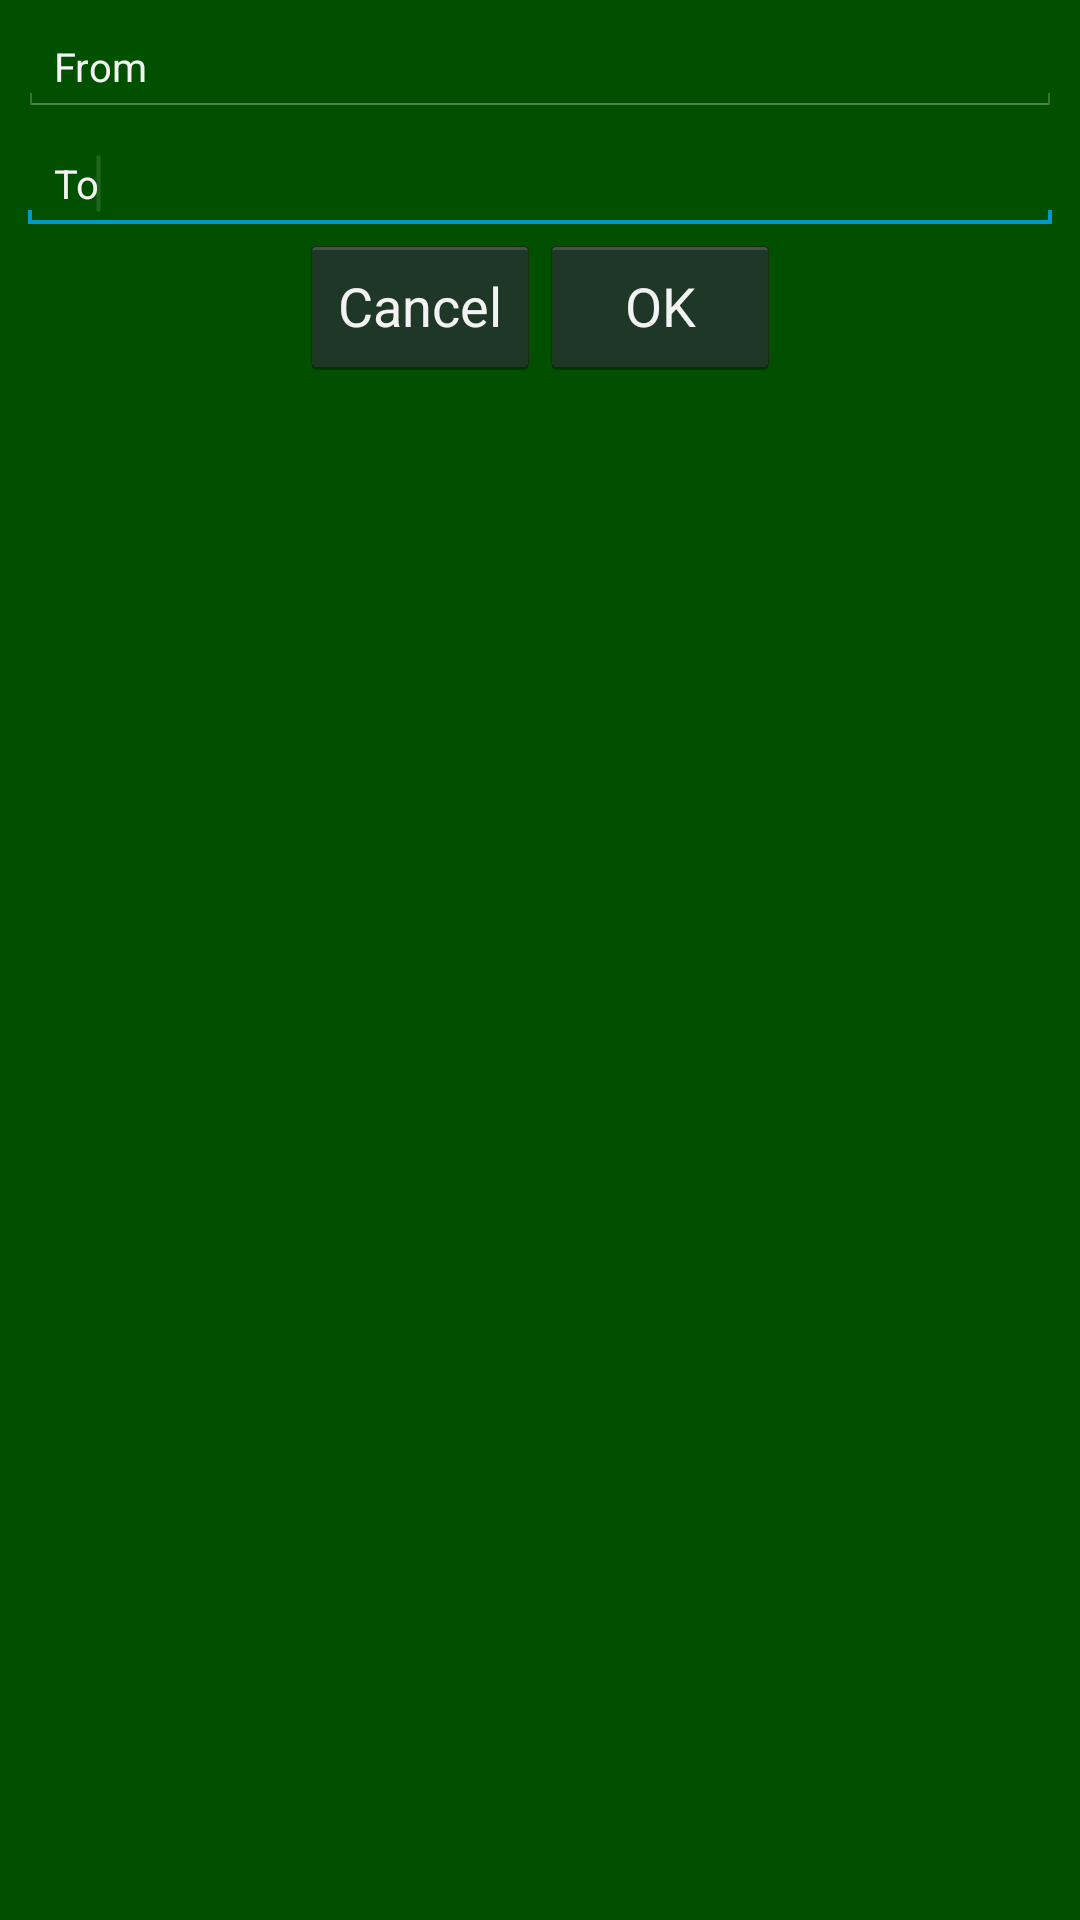

The Android layout XML behind this screen, and the referenced resources:
<!-- AndroidManifest.xml: application theme theme_black -->
<!-- res/layout/dlg_dict_item.xml -->
<?xml version="1.0" encoding="utf-8"?>
<LinearLayout android:orientation="vertical" android:layout_width="match_parent" android:layout_height="match_parent"
  xmlns:android="http://schemas.android.com/apk/res/android">
    <ScrollView android:id="@id/scrollView1" android:layout_width="match_parent" android:layout_height="wrap_content">
        <LinearLayout android:orientation="vertical" android:id="@id/linearLayout2" android:layout_width="match_parent" android:layout_height="wrap_content">
            <EditText android:textSize="@dimen/text_size_normal" android:id="@id/textFrom" android:layout_width="match_parent" android:layout_height="wrap_content" android:layout_marginLeft="6.0dp" android:layout_marginTop="6.0dp" android:layout_marginRight="6.0dp" android:text="From" android:inputType="textMultiLine" />
            <EditText android:textSize="@dimen/text_size_normal" android:id="@id/textTo" android:layout_width="match_parent" android:layout_height="wrap_content" android:layout_marginLeft="6.0dp" android:layout_marginTop="6.0dp" android:layout_marginRight="6.0dp" android:text="To" android:inputType="textMultiLine">
                <requestFocus />
            </EditText>
            <LinearLayout android:layout_gravity="center_horizontal" android:id="@id/linearLayout1" android:layout_width="wrap_content" android:layout_height="wrap_content">
                <Button android:id="@id/btnCancel" android:layout_width="wrap_content" android:layout_height="wrap_content" android:minWidth="80.0sp" android:text="@string/str_cancel" />
                <Button android:id="@id/btnOk" android:layout_width="wrap_content" android:layout_height="wrap_content" android:minWidth="80.0sp" android:text="@string/str_ok" />
            </LinearLayout>
        </LinearLayout>
    </ScrollView>
</LinearLayout>
<!-- resources referenced by this layout -->
<resources>
  <dimen name="text_size_normal">12.0px</dimen>
  <string name="str_cancel">Cancel</string>
  <string name="str_ok">OK</string>
  <style name="theme_black" parent="@android:style/Theme.Holo">
          <item name="android:windowBackground">@color/main_background</item>
      </style>
  <color name="main_background">#ff005000</color>
</resources>
